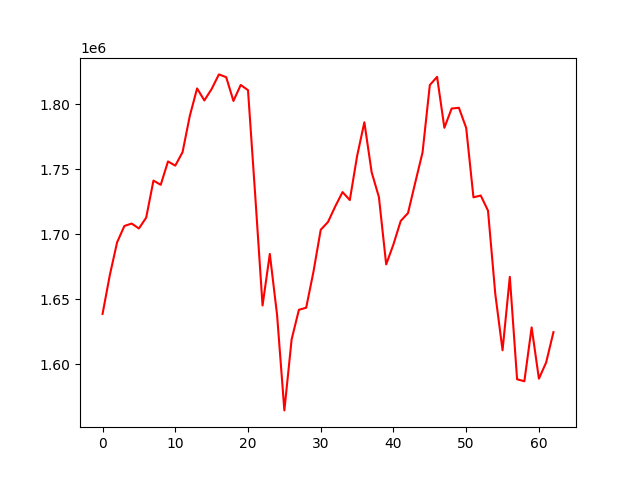

The data file committed next to this chart (first rows):
, 0
0, 1638820
1, 1668696
2, 1693854
3, 1706452
4, 1708341
5, 1704529
6, 1712861
7, 1741353
8, 1738110
9, 1756082
10, 1752858
11, 1763198
12, 1791155
13, 1812233
14, 1802986
15, 1811799
16, 1823011
17, 1820871
18, 1802605
19, 1814898
20, 1810897
21, 1729352
22, 1645309
23, 1684981
24, 1637921
25, 1564658
26, 1619308
27, 1642024
28, 1643610
29, 1671237
30, 1703534
31, 1709523
32, 1721550
33, 1732519
34, 1726389
35, 1760175
36, 1786217
37, 1747821
38, 1728671
39, 1676908
40, 1692324
41, 1710334
42, 1716400
43, 1739926
44, 1763011
45, 1814802
46, 1821119
47, 1781960
48, 1796756
49, 1797336
50, 1781885
51, 1728475
52, 1729888
53, 1718259
54, 1654290
55, 1610902
56, 1667357
57, 1588581
58, 1587069
59, 1628498
... 3 more rows
